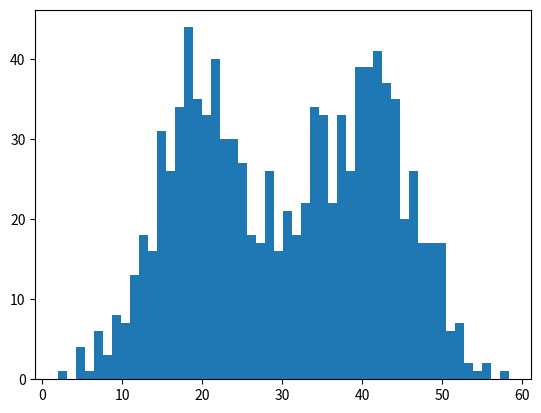

The matplotlib source for this figure:
import math
import copy
import numpy as np
import matplotlib.pyplot as plt

isdebug = False

# 指定k个高斯分布參数。这里指定k=2。注意2个高斯分布具有同样均方差Sigma，分别为Mu1,Mu2。

def ini_data(Sigma,Mu1,Mu2,k,N):
    global X
    global Mu
    global Expectations
    X = np.zeros((1,N))
    Mu = np.random.random(2)
    Expectations = np.zeros((N,k))
    for i in range(0,N):
        if np.random.random(1) > 0.5:
            X[0,i] = np.random.normal()*Sigma + Mu1 #产生一个指定均值和方差的随机分布矩阵：将randn产生的结果乘以标准差，然后加上期望均值即可。
        else:
            X[0,i] = np.random.normal()*Sigma + Mu2
    if isdebug:
        print ("***********")
        print (u"初始观測数据X：")
        print (X)
# EM算法：步骤1，计算E[zij]
def e_step(Sigma,k,N):
    global Expectations
    global Mu
    global X
    for i in range(0,N):
        Denom = 0
        for j in range(0,k):
            Denom += math.exp((-1/(2*(float(Sigma**2))))*(float(X[0,i]-Mu[j]))**2)
        for j in range(0,k):
            Numer = math.exp((-1/(2*(float(Sigma**2))))*(float(X[0,i]-Mu[j]))**2)
            Expectations[i,j] = Numer / Denom
    if isdebug:
        print ("***********")
        print (u"隐藏变量E（Z）：")
        print (Expectations)
# EM算法：步骤2，求最大化E[zij]的參数Mu
def m_step(k,N):
    global Expectations
    global X
    for j in range(0,k):
        Numer = 0
        Denom = 0
        for i in range(0,N):
            Numer += Expectations[i,j]*X[0,i]
            Denom +=Expectations[i,j]
        Mu[j] = Numer / Denom 
# 算法迭代iter_num次。或达到精度Epsilon停止迭代
def run(Sigma,Mu1,Mu2,k,N,iter_num,Epsilon):
    ini_data(Sigma,Mu1,Mu2,k,N)
    print (u"初始<u1,u2>:", Mu)
    for i in range(iter_num):
        Old_Mu = copy.deepcopy(Mu)
        e_step(Sigma,k,N)
        m_step(k,N)
        print (i,Mu)
        if sum(abs(Mu-Old_Mu)) < Epsilon:
            break
if __name__ == '__main__':
   run(6,40,20,2,1000,1000,0.0001)
   plt.hist(X[0,:],50)
   plt.show()
   
#转自：http://www.cnblogs.com/slgkaifa/p/6731779.html
